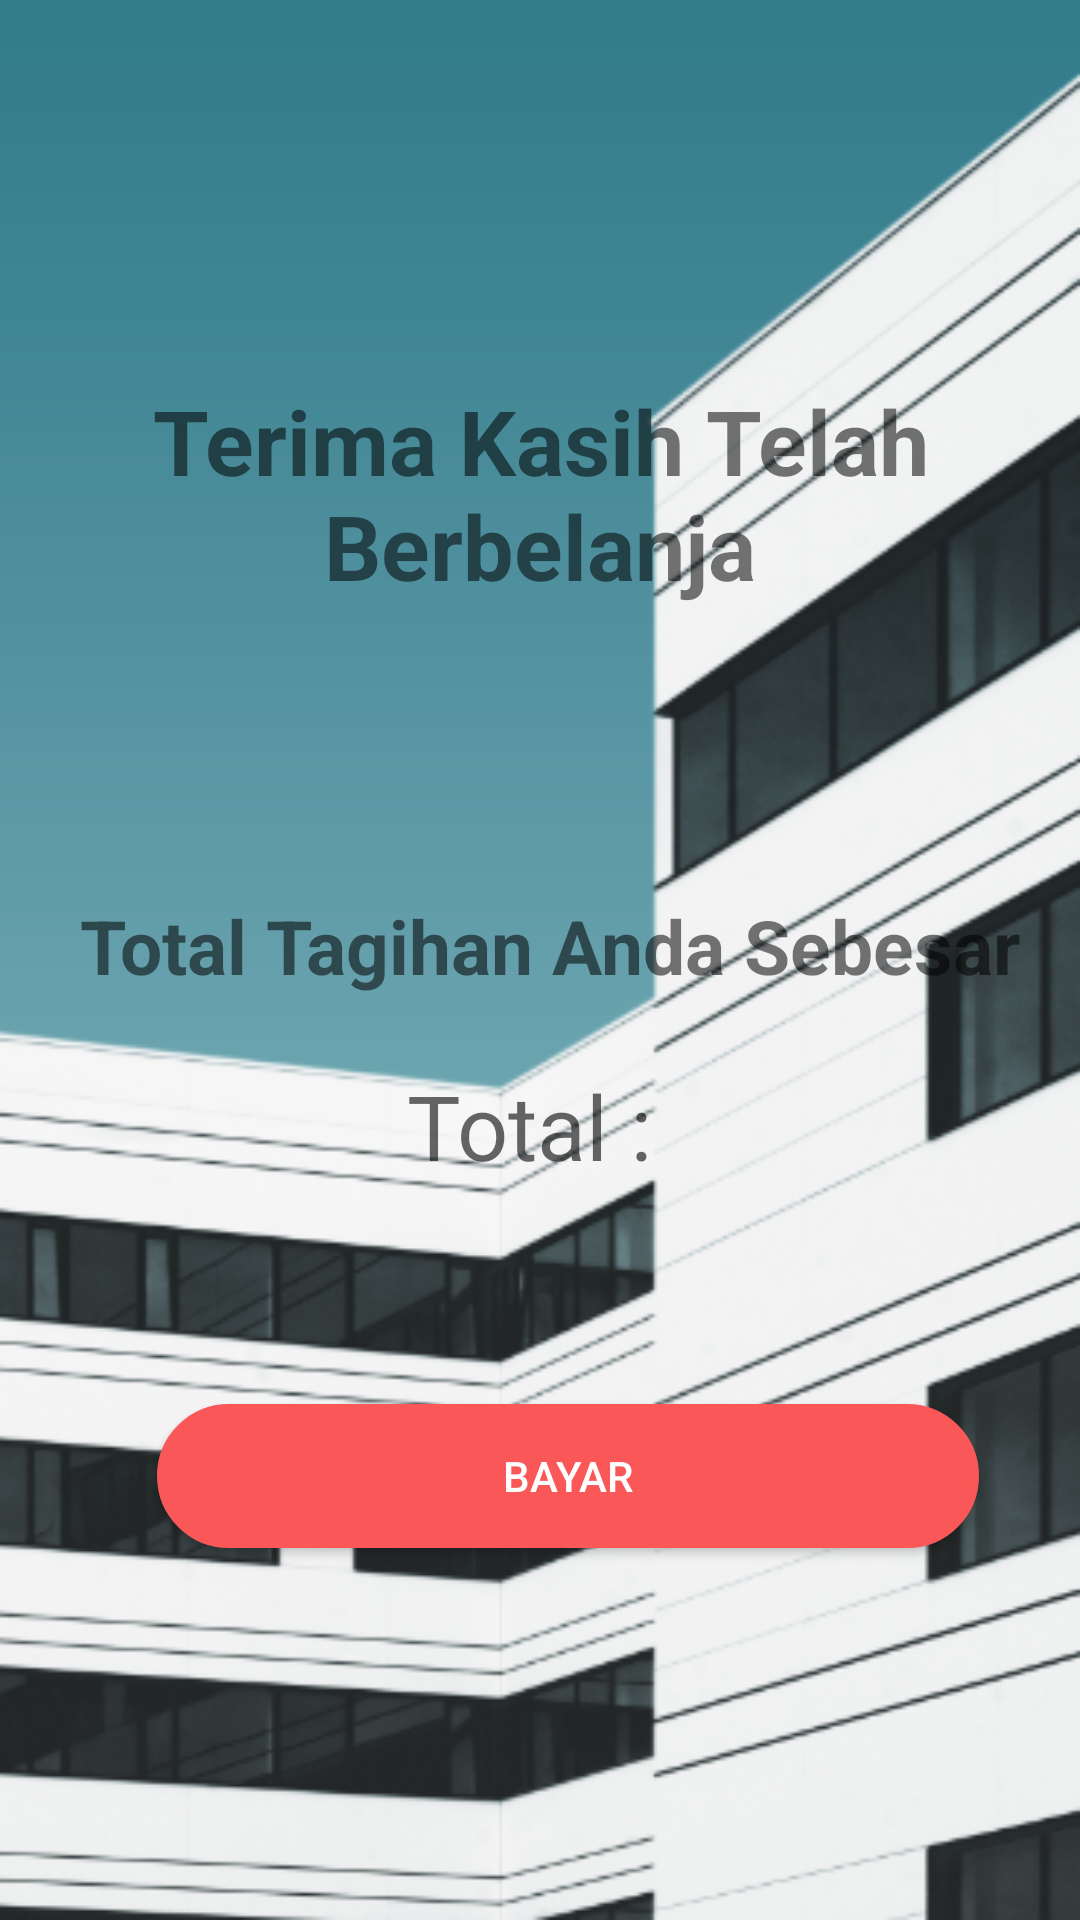

Write the Android layout XML for this screen, with the resource values it uses.
<!-- AndroidManifest.xml: application theme AppTheme -->
<!-- res/layout/activity_pembayaran.xml -->
<?xml version="1.0" encoding="utf-8"?>
<android.support.constraint.ConstraintLayout xmlns:android="http://schemas.android.com/apk/res/android"
    xmlns:app="http://schemas.android.com/apk/res-auto"
    xmlns:tools="http://schemas.android.com/tools"
    android:layout_width="match_parent"
    android:layout_height="match_parent"
    android:background="@drawable/back"
    tools:context=".Pembayaran">

    <TextView
        android:id="@+id/textView21"
        android:layout_width="226dp"
        android:layout_height="38dp"
        android:layout_marginStart="8dp"
        android:layout_marginTop="8dp"
        android:layout_marginEnd="8dp"
        android:layout_marginBottom="8dp"
        android:hint="Total : "
        android:background="@color/grey"
        android:textAlignment="center"
        android:textSize="30sp"
        app:layout_constraintBottom_toBottomOf="parent"
        app:layout_constraintEnd_toEndOf="parent"
        app:layout_constraintStart_toStartOf="parent"
        app:layout_constraintTop_toTopOf="parent"
        app:layout_constraintVertical_bias="0.592" />

    <TextView
        android:id="@+id/textView22"
        android:layout_width="334dp"
        android:layout_height="40dp"
        android:layout_marginStart="8dp"
        android:layout_marginTop="8dp"
        android:layout_marginEnd="8dp"
        android:layout_marginBottom="8dp"
        android:text=" Total Tagihan Anda Sebesar"
        android:background="@color/grey"
        android:textAlignment="center"
        android:textSize="25sp"
        android:textStyle="bold"
        app:layout_constraintBottom_toBottomOf="parent"
        app:layout_constraintEnd_toEndOf="parent"
        app:layout_constraintStart_toStartOf="parent"
        app:layout_constraintTop_toTopOf="parent"
        app:layout_constraintVertical_bias="0.497" />

    <TextView
        android:id="@+id/textView23"
        android:layout_width="wrap_content"
        android:layout_height="wrap_content"
        android:layout_marginStart="8dp"
        android:layout_marginTop="8dp"
        android:layout_marginEnd="8dp"
        android:layout_marginBottom="8dp"
        android:text="Terima Kasih Telah Berbelanja"
        android:textStyle="bold"
        android:background="@color/wallet_dim_foreground_disabled_holo_dark"
        android:textAlignment="center"
        android:textSize="30sp"
        app:layout_constraintBottom_toBottomOf="parent"
        app:layout_constraintEnd_toEndOf="parent"
        app:layout_constraintStart_toStartOf="parent"
        app:layout_constraintTop_toTopOf="parent"
        app:layout_constraintVertical_bias="0.216" />

    <Button
        android:id="@+id/btnBayar"
        android:layout_width="274dp"
        android:layout_height="wrap_content"
        android:layout_marginBottom="124dp"
        android:background="@drawable/oval"
        android:text="Bayar"
        android:textColor="@android:color/background_light"
        app:layout_constraintBottom_toBottomOf="parent"
        app:layout_constraintHorizontal_bias="0.609"
        app:layout_constraintLeft_toLeftOf="parent"
        app:layout_constraintRight_toRightOf="parent" />


</android.support.constraint.ConstraintLayout>
<!-- resources referenced by this layout -->
<resources>
  <!-- drawable back: png bitmap (drawable, 155862 bytes) -->
  <!-- drawable oval (drawable) -->
  <?xml version="1.0" encoding="utf-8"?>
  <shape xmlns:android="http://schemas.android.com/apk/res/android">
      <corners android:radius="50dp"/>
      <stroke
          android:color="#FA5858"
          android:width="3dp"/>
      <solid android:color="#FA5858"/>
  </shape>
  <style name="AppTheme" parent="Theme.AppCompat.Light.NoActionBar">
          
          <item name="colorPrimary">@color/colorPrimary</item>
          <item name="colorPrimaryDark">#FFFFFF</item>
          <item name="colorAccent">@color/colorAccent</item>
          <item name="windowNoTitle">true</item>
          <item name="windowActionBar">false</item>
      </style>
  <!-- not gathered from this repository: default colours our renderer supplied (Android Studio template values) -->
  <color name="colorPrimary">#FF6200EE</color>
  <color name="colorAccent">#FF03DAC5</color>
</resources>
